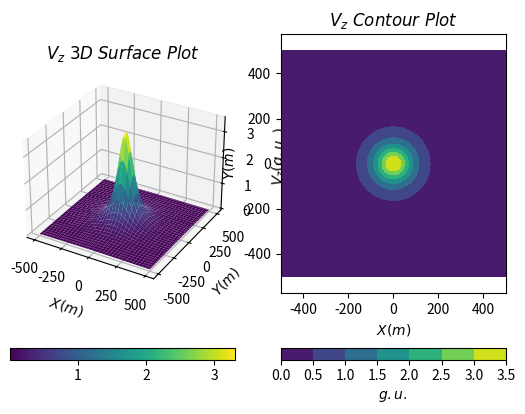

This chart was generated by the following Python code:
import numpy as np
import matplotlib.pyplot as plt
from mpl_toolkits.mplot3d import Axes3D

# 定义 sigma, G, R, H
sigma = 1*1000 # rho: g/cm^3 to kg/m^3
G = 6.67e-11
R = 50
H = 100

# 计算 M
M = 4/3*np.pi*R**3*sigma

# 定义网格
X, Y = np.meshgrid(np.arange(-500, 501, 10), np.arange(-500, 501, 10))
Z = 0

# 计算 Vz
Vz = np.where(X**2 + Y**2 + (Z-H)**2 < R**2,
                -2*G*np.pi*sigma*(-2*H + 2*Z)/3,
                G*M*(H - Z)/(X**2 + Y**2 + (-H + Z)**2)**(3/2))

# 转换单位
# m/s^2 to g.u.
Vz = Vz * 1e6

# 绘制 Vz
fig = plt.figure()

# 创建第一个子图
ax1 = fig.add_subplot(121, projection='3d')
surf = ax1.plot_surface(X, Y, Vz, cmap='viridis', edgecolor='none')
ax1.set_xlabel(r'$X(m)$')
ax1.set_ylabel(r'$Y(m)$')
ax1.set_zlabel(r'$V_z(g.u.)$')
ax1.set_title(r'$V_z\ 3D\ Surface\ Plot$')
fig.colorbar(surf, ax=ax1, orientation='horizontal')

# 创建第二个子图
ax2 = fig.add_subplot(122)
contour = ax2.contourf(X, Y, Vz, cmap='viridis')
ax2.axis('equal')
ax2.set_xlabel(r'$X(m)$')
ax2.set_ylabel(r'$Y(m)$')
ax2.set_title(r'$V_z\ Contour\ Plot$')
cbar = fig.colorbar(mappable=contour, ax=ax2, orientation='horizontal')
cbar.set_label(r'$g.u.$')

plt.show()

